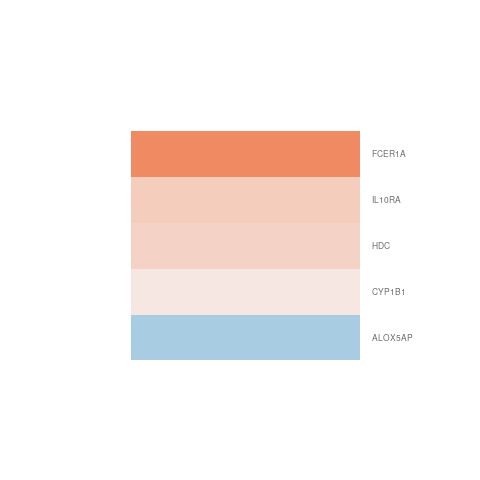

The file beside this chart, header and first rows:
gene.id, ENSEMBL, ENTREZID, SYMBOL, logFC, AveExpr, t, P.Value, adj.P.Val, B
ENSG00000110448, ENSG00000110324, 3587, IL10RA, 0.3807, 8.528, 2.652, 0.02083, 0.6416, -3.71
ENSG00000133116, ENSG00000132965, 241, ALOX5AP, -0.538, -0.3881, -0.7089, 0.4917, 0.9999, -5.219
ENSG00000138172, ENSG00000138061, 1545, CYP1B1, 0.1414, 1.714, 0.3509, 0.7316, 0.9999, -5.705
ENSG00000140470, ENSG00000140287, 3067, HDC, 0.3218, 1.229, 1.324, 0.2098, 0.9999, -5.105
ENSG00000180035, ENSG00000179639, 2205, FCER1A, 1.008, 4.154, 4.36, 0.0008897, 0.1081, -0.4779
